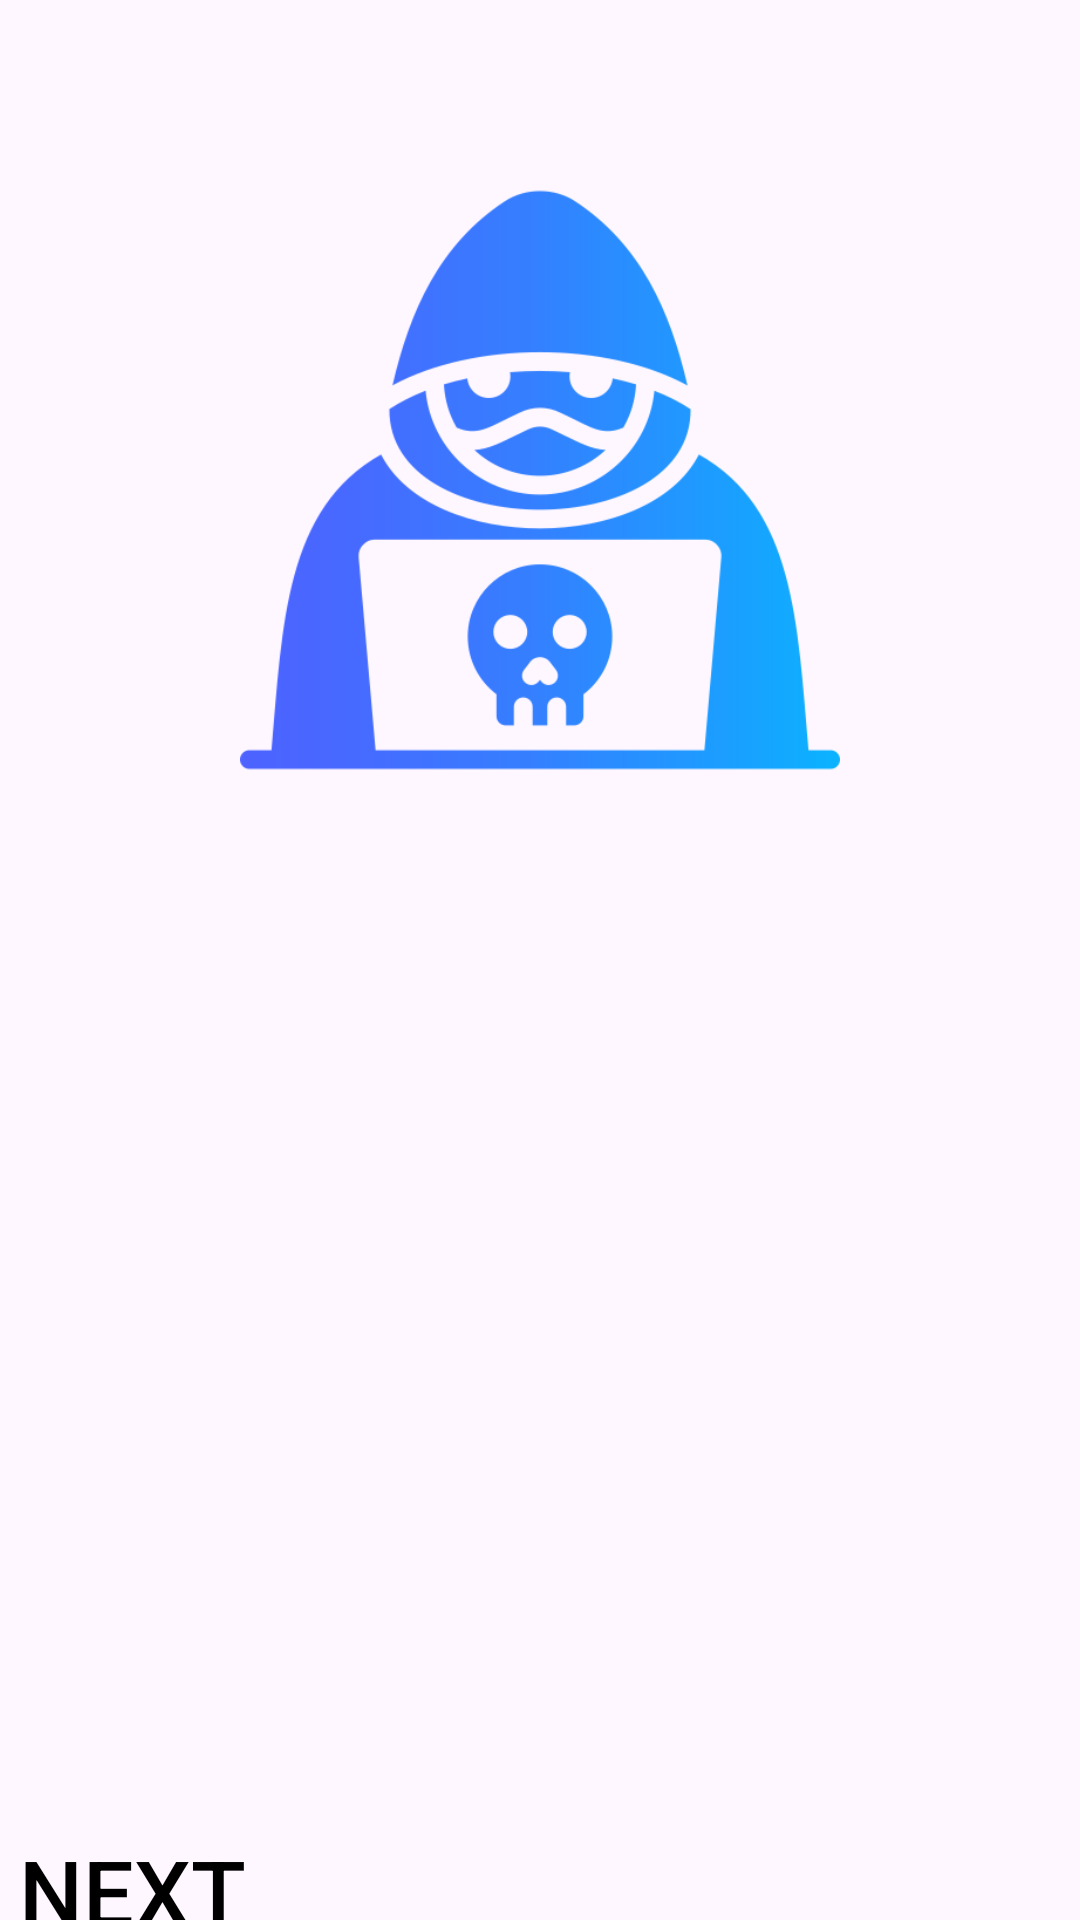

This screen was rendered from an Android layout file. Write that file and the resources it references.
<!-- AndroidManifest.xml: application theme Theme.MyIntroSlider -->
<!-- res/layout/fragment_first_screen.xml -->
<?xml version="1.0" encoding="utf-8"?>
<RelativeLayout xmlns:android="http://schemas.android.com/apk/res/android"
    xmlns:tools="http://schemas.android.com/tools"
    android:layout_width="match_parent"
    android:layout_height="match_parent"
    tools:context=".sliderScreens.FirstScreen">


    <ImageView
        android:id="@+id/fsi"
        android:layout_width="300dp"
        android:layout_height="200dp"
        android:contentDescription="@string/todo"
        android:src="@drawable/cone"
        android:layout_centerHorizontal="true"
        android:layout_marginTop="60dp"
        />

    <Button
        android:id="@+id/btnNext1"
        android:layout_width="wrap_content"
        android:layout_height="wrap_content"
        android:text="@string/next1"
        android:background="@android:color/transparent"
        android:textColor="@color/black"
        android:textSize="30sp"
        android:layout_below="@id/fsi"
        android:layout_marginTop="350dp"
        />

</RelativeLayout>
<!-- resources referenced by this layout -->
<resources>
  <!-- drawable cone: png bitmap (drawable, 30206 bytes) -->
  <string name="next1">Next</string>
  <string name="todo">ww</string>
  <style name="Theme.MyIntroSlider" parent="Base.Theme.MyIntroSlider" />
  <style name="Base.Theme.MyIntroSlider" parent="Theme.Material3.DayNight.NoActionBar">
          
          
      </style>
  <!-- not gathered from this repository: default colours our renderer supplied (Android Studio template values) -->
  <color name="black">#FF000000</color>
</resources>
